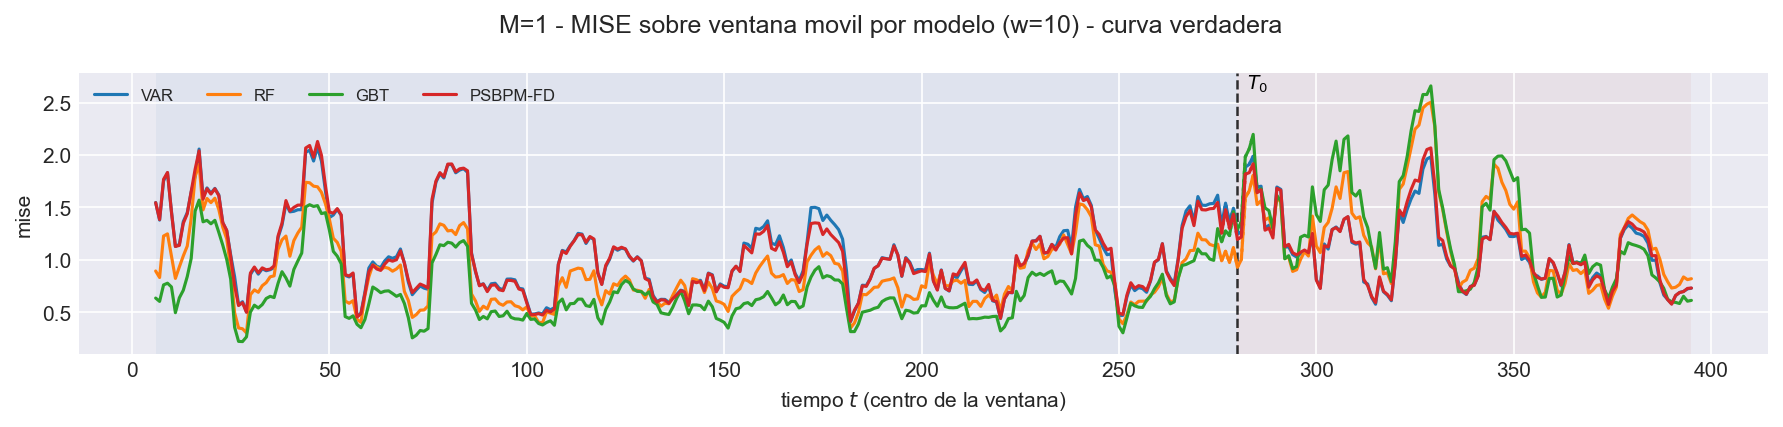

The data file committed next to this chart (first rows):
t_ini, t_fin, t_centro, bloque, n_ventana, cruza_T0, mise, rmse_f, mise_rel, modelo
2, 11, 6, train, 10, False, 1.547, 1.244, 1.225, VAR
3, 12, 7, train, 10, False, 1.38, 1.175, 1.662, VAR
4, 13, 8, train, 10, False, 1.752, 1.324, 1.502, VAR
5, 14, 9, train, 10, False, 1.831, 1.353, 1.646, VAR
6, 15, 10, train, 10, False, 1.464, 1.21, 1.487, VAR
7, 16, 11, train, 10, False, 1.129, 1.062, 1.341, VAR
8, 17, 12, train, 10, False, 1.148, 1.072, 1.241, VAR
9, 18, 13, train, 10, False, 1.366, 1.169, 1.072, VAR
10, 19, 14, train, 10, False, 1.451, 1.204, 0.8644, VAR
11, 20, 15, train, 10, False, 1.647, 1.283, 0.6777, VAR
12, 21, 16, train, 10, False, 1.796, 1.34, 0.6026, VAR
13, 22, 17, train, 10, False, 2.057, 1.434, 0.7001, VAR
14, 23, 18, train, 10, False, 1.594, 1.262, 0.7776, VAR
15, 24, 19, train, 10, False, 1.686, 1.299, 0.873, VAR
16, 25, 20, train, 10, False, 1.636, 1.279, 1.019, VAR
17, 26, 21, train, 10, False, 1.682, 1.297, 1.132, VAR
18, 27, 22, train, 10, False, 1.619, 1.272, 1.293, VAR
19, 28, 23, train, 10, False, 1.353, 1.163, 0.9966, VAR
20, 29, 24, train, 10, False, 1.279, 1.131, 0.8463, VAR
21, 30, 25, train, 10, False, 1.048, 1.024, 0.8772, VAR
22, 31, 26, train, 10, False, 0.8403, 0.9167, 1.447, VAR
23, 32, 27, train, 10, False, 0.5695, 0.7547, 1.234, VAR
24, 33, 28, train, 10, False, 0.602, 0.7759, 1.213, VAR
25, 34, 29, train, 10, False, 0.5045, 0.7102, 1.119, VAR
26, 35, 30, train, 10, False, 0.8599, 0.9273, 1.208, VAR
27, 36, 31, train, 10, False, 0.923, 0.9607, 0.8993, VAR
28, 37, 32, train, 10, False, 0.8644, 0.9297, 0.8553, VAR
29, 38, 33, train, 10, False, 0.9156, 0.9569, 0.8778, VAR
30, 39, 34, train, 10, False, 0.8967, 0.947, 0.8873, VAR
31, 40, 35, train, 10, False, 0.9072, 0.9525, 0.8801, VAR
32, 41, 36, train, 10, False, 0.9258, 0.9622, 0.9036, VAR
33, 42, 37, train, 10, False, 1.212, 1.101, 0.9557, VAR
34, 43, 38, train, 10, False, 1.33, 1.153, 1.177, VAR
35, 44, 39, train, 10, False, 1.536, 1.24, 1.495, VAR
36, 45, 40, train, 10, False, 1.458, 1.208, 1.102, VAR
37, 46, 41, train, 10, False, 1.463, 1.21, 0.9537, VAR
38, 47, 42, train, 10, False, 1.478, 1.216, 0.928, VAR
39, 48, 43, train, 10, False, 1.479, 1.216, 1.063, VAR
40, 49, 44, train, 10, False, 2.026, 1.423, 1.093, VAR
41, 50, 45, train, 10, False, 2.046, 1.43, 1.135, VAR
42, 51, 46, train, 10, False, 1.943, 1.394, 0.9907, VAR
43, 52, 47, train, 10, False, 2.075, 1.441, 1.081, VAR
44, 53, 48, train, 10, False, 1.941, 1.393, 1.097, VAR
45, 54, 49, train, 10, False, 1.659, 1.288, 0.9332, VAR
46, 55, 50, train, 10, False, 1.404, 1.185, 0.8516, VAR
47, 56, 51, train, 10, False, 1.428, 1.195, 0.8627, VAR
48, 57, 52, train, 10, False, 1.483, 1.218, 0.8728, VAR
49, 58, 53, train, 10, False, 1.424, 1.193, 1.02, VAR
50, 59, 54, train, 10, False, 0.8524, 0.9232, 0.7077, VAR
51, 60, 55, train, 10, False, 0.838, 0.9154, 0.7134, VAR
52, 61, 56, train, 10, False, 0.8657, 0.9304, 0.7317, VAR
53, 62, 57, train, 10, False, 0.4585, 0.6772, 0.591, VAR
54, 63, 58, train, 10, False, 0.4933, 0.7023, 0.9212, VAR
55, 64, 59, train, 10, False, 0.6934, 0.8327, 1.116, VAR
56, 65, 60, train, 10, False, 0.9226, 0.9605, 1.195, VAR
57, 66, 61, train, 10, False, 0.9809, 0.9904, 0.8905, VAR
58, 67, 62, train, 10, False, 0.94, 0.9695, 0.8554, VAR
59, 68, 63, train, 10, False, 0.9271, 0.9628, 0.8683, VAR
60, 69, 64, train, 10, False, 0.9898, 0.9949, 0.8798, VAR
61, 70, 65, train, 10, False, 1.03, 1.015, 0.8838, VAR
... 3,060 more rows
